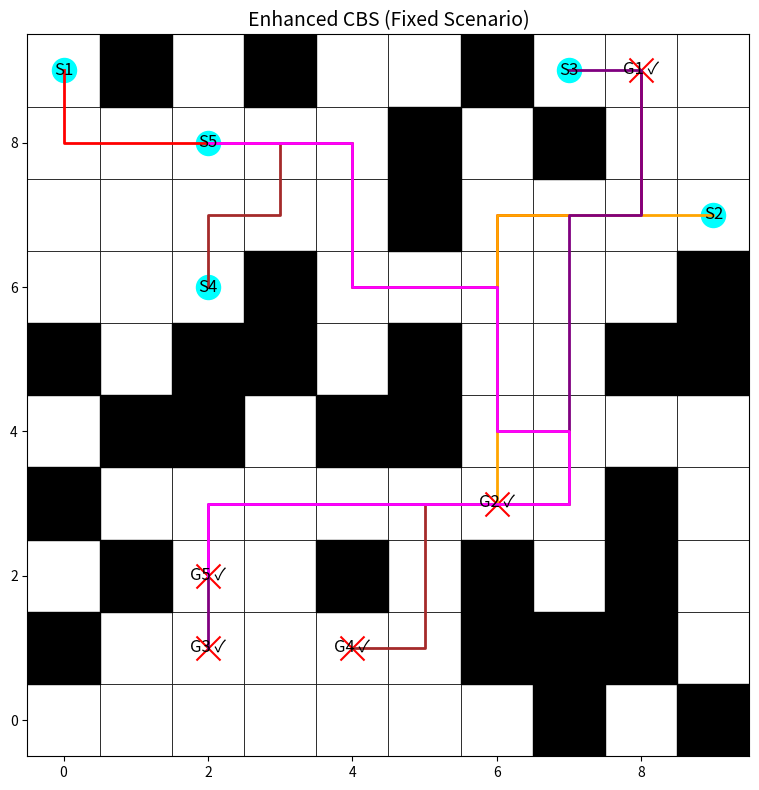

Python code for this plot:
import heapq
import time
import matplotlib.pyplot as plt
import matplotlib.patches as patches

# -------------------- Global Parameters --------------------
GRID_SIZE = 10

# Global agent colors for consistent visualization
# Global agent colors for consistent visualization
AGENT_COLORS = ["red", "orange", "purple", "brown", "magenta",
                "cyan", "blue", "green", "olive", "navy",
                "lime", "teal", "gold", "silver", "maroon",
                "indigo", "violet", "chartreuse", "coral", "turquoise",
                "chocolate", "salmon", "plum", "orchid", "skyblue",
                "khaki", "sienna", "peru", "slateblue", "pink"
                ]

# UI Constants
START_MARKER_SIZE = 300
GOAL_MARKER_SIZE = 300
LABEL_FONT_SIZE = 12
TITLE_FONT_SIZE = 14  # Title font size for each plot
PATH_LINE_WIDTH = 2

# Global counters and cache for Enhanced CBS (hierarchical caching)
A_STAR_CALLS_ENHANCED = 0
GLOBAL_CACHE_ENHANCED = {}


# -------------------- Basic Functions --------------------
def heuristic(pos, goal):
    """Manhattan distance heuristic."""
    return abs(pos[0] - goal[0]) + abs(pos[1] - goal[1])

def get_neighbors(position):
    """Return valid neighbors (up, down, left, right)."""
    directions = [(-1, 0), (1, 0), (0, -1), (0, 1)]
    return [(position[0] + dx, position[1] + dy)
            for dx, dy in directions
            if 0 <= position[0] + dx < GRID_SIZE and 0 <= position[1] + dy < GRID_SIZE]


def reconstruct_path(came_from, current):
    """Reconstruct the path from A*."""
    path = []
    while current in came_from:
        path.append(current)
        current = came_from[current]
    path.append(current)
    return path[::-1]


def detect_conflicts(paths):
    """
    Detect the first conflict among agents.
    Returns (agent1, agent2, position, time) or None if no conflict exists.
    """
    max_time = max(len(p) for p in paths) if paths else 0
    for t in range(max_time):
        pos_dict = {}
        for i, path in enumerate(paths):
            if t < len(path):
                pos = path[t]
                if pos in pos_dict:
                    return (pos_dict[pos], i, pos, t)
                pos_dict[pos] = i
    return None


def build_conflict_avoidance_table(paths):
    """
    Build a Conflict Avoidance Table (CAT): dict mapping time_step -> set of positions.
    """
    cat = {}
    if not paths:
        return cat
    max_len = max(len(p) for p in paths)
    for t in range(max_len):
        cat[t] = set()
        for path in paths:
            if t < len(path):
                cat[t].add(path[t])
    return cat


def count_conflicts(paths):
    """
    Count total number of conflicts across all agents' paths.
    For each time step, for any cell occupied by more than one agent,
    add (n-1) to the conflict count.
    """
    total_conflicts = 0
    max_time = max(len(p) for p in paths) if paths else 0
    for t in range(max_time):
        pos_count = {}
        for p in paths:
            if t < len(p):
                pos = p[t]
                pos_count[pos] = pos_count.get(pos, 0) + 1
        for count in pos_count.values():
            if count > 1:
                total_conflicts += count - 1
    return total_conflicts


# -------------------- ENHANCED CBS (Priority + CAT with Hierarchical Caching and Advanced Tie Breaking) --------------------
def a_star_enhanced(start, goal, obstacles, constraints, cat, other_agent_paths):
    """
    A* search that respects per-agent constraints and uses a CAT to penalize collisions.
    Hierarchical caching: caches all subpaths once a full path is computed.
    """
    global A_STAR_CALLS_ENHANCED, GLOBAL_CACHE_ENHANCED
    key = (start, goal, tuple(sorted(obstacles)), tuple(sorted(constraints)))
    if key in GLOBAL_CACHE_ENHANCED:
        return GLOBAL_CACHE_ENHANCED[key]
    A_STAR_CALLS_ENHANCED += 1

    open_list = []
    start_f = heuristic(start, goal)
    heapq.heappush(open_list, (start_f, 0, start, 0))
    came_from = {}
    g_cost = {start: 0}
    closed_set = set()

    while open_list:
        f_val, curr_g, current, curr_collisions = heapq.heappop(open_list)
        if current == goal:
            full_path = reconstruct_path(came_from, current)
            # Cache the full path and every subpath from each intermediate node.
            for i in range(len(full_path)):
                sub_start = full_path[i]
                sub_key = (sub_start, goal, tuple(sorted(obstacles)), tuple(sorted(constraints)))
                GLOBAL_CACHE_ENHANCED[sub_key] = full_path[i:]
            GLOBAL_CACHE_ENHANCED[key] = full_path
            return full_path
        if current in closed_set:
            continue
        closed_set.add(current)
        next_g = curr_g + 1
        for neighbor in get_neighbors(current):
            if neighbor in obstacles:
                continue
            if any((cpos == neighbor and ctime == next_g) for (cpos, ctime) in constraints):
                continue
            next_collisions = curr_collisions
            if next_g in cat and neighbor in cat[next_g]:
                next_collisions += 1
            cost_so_far = next_g + next_collisions * 2
            f_new = cost_so_far + heuristic(neighbor, goal)
            if (neighbor not in g_cost) or (cost_so_far < g_cost[neighbor]):
                g_cost[neighbor] = cost_so_far
                came_from[neighbor] = current
                heapq.heappush(open_list, (f_new, next_g, neighbor, next_collisions))
    GLOBAL_CACHE_ENHANCED[key] = []
    return []


class CBSNode_Enhanced:
    """
    A node in the CBS tree for Enhanced CBS with advanced tie-breaking.

    Tie-breaking mechanism:
      - Primary key: total cost (sum of path lengths)
      - Secondary key: total conflict count (computed by count_conflicts)
    """
    __slots__ = ['constraints', 'paths', 'cost', 'conflict_count']

    def __init__(self, constraints, paths):
        self.constraints = constraints  # dict: agent -> list of (pos, t)
        self.paths = paths  # list of agent paths
        self.cost = sum(len(p) for p in paths)
        self.conflict_count = count_conflicts(paths)

    def __lt__(self, other):
        # First, compare primary cost.
        if self.cost == other.cost:
            # If costs are equal, choose the node with fewer conflicts.
            return self.conflict_count < other.conflict_count
        return self.cost < other.cost


def compute_paths_enhanced(agent_id, starts, goals, obstacles, constraints, solution_so_far):
    """
    Recompute path for one agent using the CAT.
    """
    other_paths = [p for i, p in enumerate(solution_so_far) if i != agent_id]
    cat = build_conflict_avoidance_table(other_paths)
    return a_star_enhanced(
        start=starts[agent_id],
        goal=goals[agent_id],
        obstacles=obstacles,
        constraints=constraints[agent_id],
        cat=cat,
        other_agent_paths=other_paths
    )


def cbs_enhanced(starts, goals, obstacles):
    """
    Enhanced CBS (Priority + CAT) algorithm with advanced tie-breaking.
    """
    n_agents = len(starts)
    root_constraints = {i: [] for i in range(n_agents)}
    root_paths = []
    for i in range(n_agents):
        path_i = compute_paths_enhanced(i, starts, goals, obstacles, root_constraints, root_paths)
        root_paths.append(path_i)
    root_node = CBSNode_Enhanced(root_constraints, root_paths)
    open_list = []
    heapq.heappush(open_list, root_node)
    conflict_resolution_steps = 0
    start_time = time.time()
    last_update = time.time()

    while open_list:
        current_node = heapq.heappop(open_list)
        conflict = detect_conflicts(current_node.paths)
        if conflict is None:
            total_time = time.time() - start_time
            print(
                f"\n[Enhanced CBS] Finished: Total time: {total_time:.3f}s, Conflicts resolved: {conflict_resolution_steps}")
            return current_node.paths, conflict_resolution_steps, total_time
        conflict_resolution_steps += 1
        if time.time() - last_update >= 1:
            elapsed = time.time() - start_time
            print(f"[Enhanced CBS] Running... Elapsed: {elapsed:.2f}s, Conflicts resolved: {conflict_resolution_steps}")
            last_update = time.time()
        agent1, agent2, pos, t = conflict

        # Advanced tie breaking between agents: favor the one whose goal is closer
        if heuristic(pos, goals[agent1]) <= heuristic(pos, goals[agent2]):
            favored_agent, other_agent = agent1, agent2
        else:
            favored_agent, other_agent = agent2, agent1

        # Branch for the other agent:
        child_constraints1 = {a: list(c) for a, c in current_node.constraints.items()}
        child_constraints1[other_agent].append((pos, t))
        child_paths1 = current_node.paths[:]
        new_path_other = compute_paths_enhanced(other_agent, starts, goals, obstacles, child_constraints1,
                                                     child_paths1)
        if new_path_other:
            child_paths1[other_agent] = new_path_other
            heapq.heappush(open_list, CBSNode_Enhanced(child_constraints1, child_paths1))

        # Branch for the favored agent:
        child_constraints2 = {a: list(c) for a, c in current_node.constraints.items()}
        child_constraints2[favored_agent].append((pos, t))
        child_paths2 = current_node.paths[:]
        new_path_favored = compute_paths_enhanced(favored_agent, starts, goals, obstacles, child_constraints2,
                                                       child_paths2)
        if new_path_favored:
            child_paths2[favored_agent] = new_path_favored
            heapq.heappush(open_list, CBSNode_Enhanced(child_constraints2, child_paths2))
    total_time = time.time() - start_time
    print(f"[Enhanced CBS] No solution after {total_time:.2f}s, Conflicts resolved: {conflict_resolution_steps}")
    return [], conflict_resolution_steps, total_time


# -------------------- Visualization --------------------
def visualize_solution_enhanced(ax, starts, goals, obstacles, solution, title="Enhanced CBS with Advanced Tie Breaking"):
    """
    Draw the Enhanced CBS solution on the provided Axes.
    """
    ax.set_xlim(-0.5, GRID_SIZE - 0.5)
    ax.set_ylim(-0.5, GRID_SIZE - 0.5)
    ax.set_aspect('equal')
    ax.set_title(title, fontsize=TITLE_FONT_SIZE)
    for x in range(GRID_SIZE):
        for y in range(GRID_SIZE):
            rect = patches.Rectangle((x - 0.5, y - 0.5), 1, 1,
                                     edgecolor="black", facecolor="white", lw=0.5)
            ax.add_patch(rect)
    for (ox, oy) in obstacles:
        rect = patches.Rectangle((ox - 0.5, oy - 0.5), 1, 1, color="black")
        ax.add_patch(rect)
    for i, (s, g) in enumerate(zip(starts, goals)):
        ax.scatter(s[0], s[1], c="cyan", marker="o", s=START_MARKER_SIZE)
        ax.text(s[0], s[1], f"S{i + 1}", color="black", ha="center", va="center", fontsize=LABEL_FONT_SIZE)
        ax.scatter(g[0], g[1], c="red", marker="x", s=GOAL_MARKER_SIZE)
        sol = solution[i] if i < len(solution) else []
        label = f"G{i + 1} ✓" if sol and sol[-1] == g else f"G{i + 1} x"
        ax.text(g[0], g[1], label, color="black", ha="center", va="center", fontsize=LABEL_FONT_SIZE)
        if sol:
            xs = [p[0] for p in sol]
            ys = [p[1] for p in sol]
            ax.plot(xs, ys, color=AGENT_COLORS[i % len(AGENT_COLORS)], linewidth=PATH_LINE_WIDTH)


# -------------------- MAIN CODE (Fixed Scenario) --------------------
if __name__ == "__main__":
    # Fixed scenario: predetermined starts, goals, and obstacles.
    starts = [(0, 9), (9, 7), (7, 9), (2, 6), (2, 8)]
    goals = [(8, 9), (6, 3), (2, 1), (4, 1), (2, 2)]
    obstacles = [(0, 1), (0, 3), (0, 5), (1, 2), (1, 4),
                 (1, 9), (2, 4), (2, 5), (3, 5), (3, 6),
                 (3, 9), (4, 2), (4, 4), (5, 4), (5, 5),
                 (5, 7), (5, 8), (6, 1), (6, 2), (6, 9),
                 (7, 0), (7, 1), (7, 8), (8, 1), (8, 2),
                 (8, 3), (8, 5), (9, 0), (9, 5), (9, 6)]

    # Reset global counters and cache.
    A_STAR_CALLS_ENHANCED = 0
    GLOBAL_CACHE_ENHANCED = {}

    print("Running Enhanced CBS (Fixed Scenario)...")
    start_time_pcat = time.time()
    sol_enhanced, conflicts_enhanced, runtime_enhanced = cbs_enhanced(starts, goals, obstacles)
    runtime_enhanced = time.time() - start_time_pcat
    solved_pcat = sum(1 for path, goal in zip(sol_enhanced, goals) if path and path[-1] == goal)
    avg_len_pcat = sum(len(path) for path in sol_enhanced) / len(sol_enhanced) if sol_enhanced else 0

    # Print metrics for Enhanced CBS
    print("\n[Enhanced CBS] Results:")
    print(f"  Agents solved: {solved_pcat}/{len(starts)}")
    print(f"  Runtime: {runtime_enhanced:.4f}s, Conflicts resolved: {conflicts_enhanced}")
    print(f"  Average Path Length: {avg_len_pcat:.2f}")
    print(f"  A* Calls (Enhanced): {A_STAR_CALLS_ENHANCED}")

    # Visualize the solution
    fig, ax = plt.subplots(figsize=(8, 8))
    visualize_solution_enhanced(ax, starts, goals, obstacles, sol_enhanced,
                            title="Enhanced CBS (Fixed Scenario)")
    plt.tight_layout()
    plt.show()
